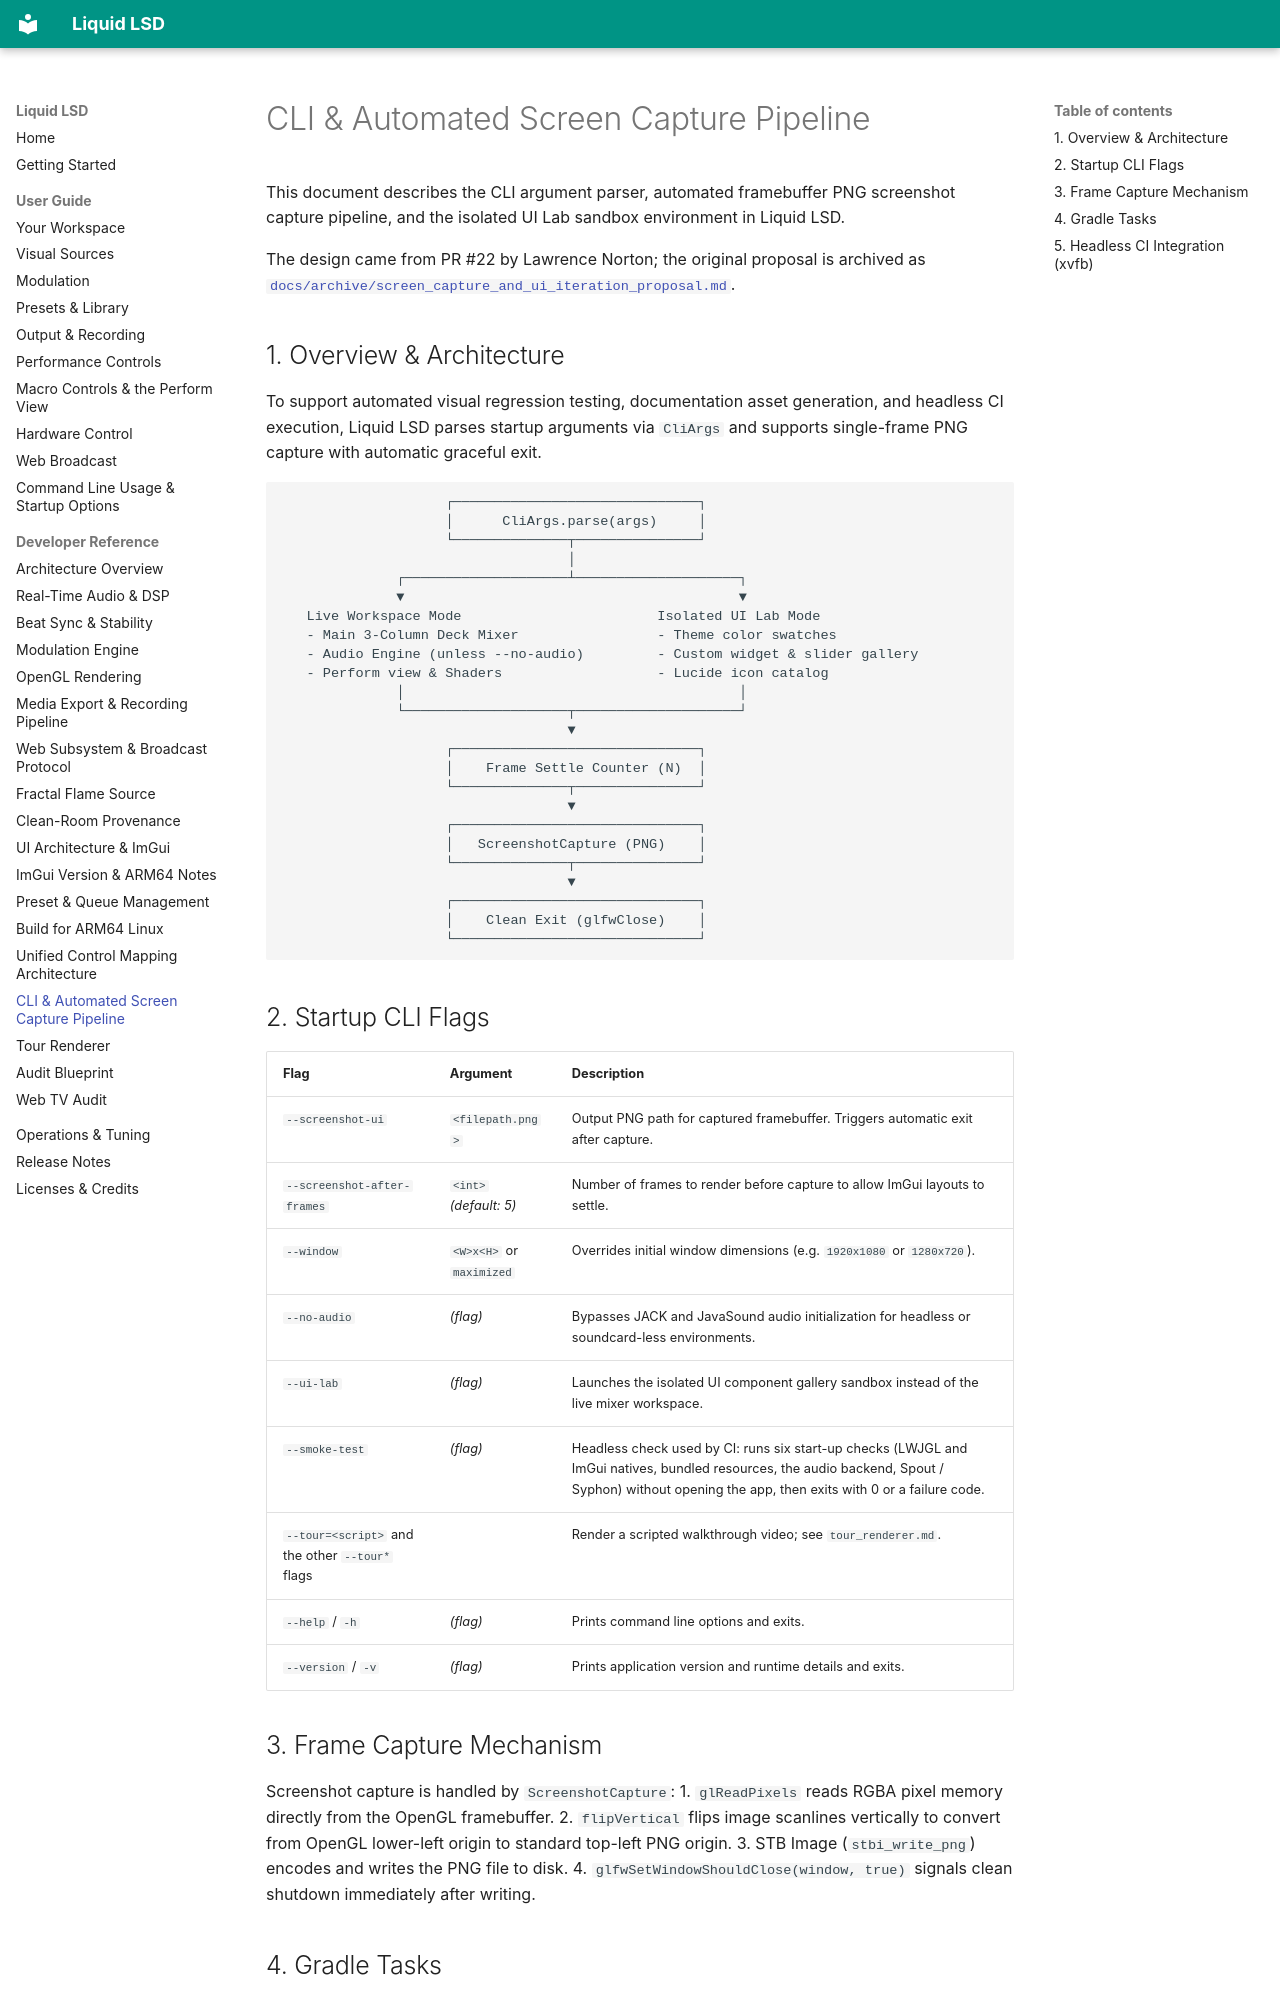

repository: greenjon/liquid-lsd · page: developer/cli_and_screenshot_automation/index.html · generator: mkdocs

# CLI & Automated Screen Capture Pipeline

This document describes the CLI argument parser, automated framebuffer PNG screenshot capture pipeline, and the isolated UI Lab sandbox environment in Liquid LSD.

The design came from PR #22 by Lawrence Norton; the original proposal is archived as [`docs/archive/screen_capture_and_ui_iteration_proposal.md`](https://github.com/greenjon/liquid-lsd/blob/main/docs/archive/screen_capture_and_ui_iteration_proposal.md).

## 1. Overview & Architecture

To support automated visual regression testing, documentation asset generation, and headless CI execution, Liquid LSD parses startup arguments via `CliArgs` and supports single-frame PNG capture with automatic graceful exit.

```
                    ┌──────────────────────────────┐
                    │      CliArgs.parse(args)     │
                    └──────────────┬───────────────┘
                                   │
              ┌────────────────────┴────────────────────┐
              ▼                                         ▼
   Live Workspace Mode                        Isolated UI Lab Mode
   - Main 3-Column Deck Mixer                 - Theme color swatches
   - Audio Engine (unless --no-audio)         - Custom widget & slider gallery
   - Perform view & Shaders                   - Lucide icon catalog
              │                                         │
              └────────────────────┬────────────────────┘
                                   ▼
                    ┌──────────────────────────────┐
                    │    Frame Settle Counter (N)  │
                    └──────────────┬───────────────┘
                                   ▼
                    ┌──────────────────────────────┐
                    │   ScreenshotCapture (PNG)    │
                    └──────────────┬───────────────┘
                                   ▼
                    ┌──────────────────────────────┐
                    │    Clean Exit (glfwClose)    │
                    └──────────────────────────────┘
```

## 2. Startup CLI Flags

| Flag | Argument | Description |
|---|---|---|
| `--screenshot-ui` | `<filepath.png>` | Output PNG path for captured framebuffer. Triggers automatic exit after capture. |
| `--screenshot-after-frames` | `<int>` *(default: 5)* | Number of frames to render before capture to allow ImGui layouts to settle. |
| `--window` | `<W>x<H>` or `maximized` | Overrides initial window dimensions (e.g. `1920x1080` or `1280x720`). |
| `--no-audio` | *(flag)* | Bypasses JACK and JavaSound audio initialization for headless or soundcard-less environments. |
| `--ui-lab` | *(flag)* | Launches the isolated UI component gallery sandbox instead of the live mixer workspace. |
| `--smoke-test` | *(flag)* | Headless check used by CI: runs six start-up checks (LWJGL and ImGui natives, bundled resources, the audio backend, Spout / Syphon) without opening the app, then exits with 0 or a failure code. |
| `--tour=<script>` and the other `--tour*` flags | | Render a scripted walkthrough video; see `tour_renderer.md`. |
| `--help` / `-h` | *(flag)* | Prints command line options and exits. |
| `--version` / `-v` | *(flag)* | Prints application version and runtime details and exits. |
